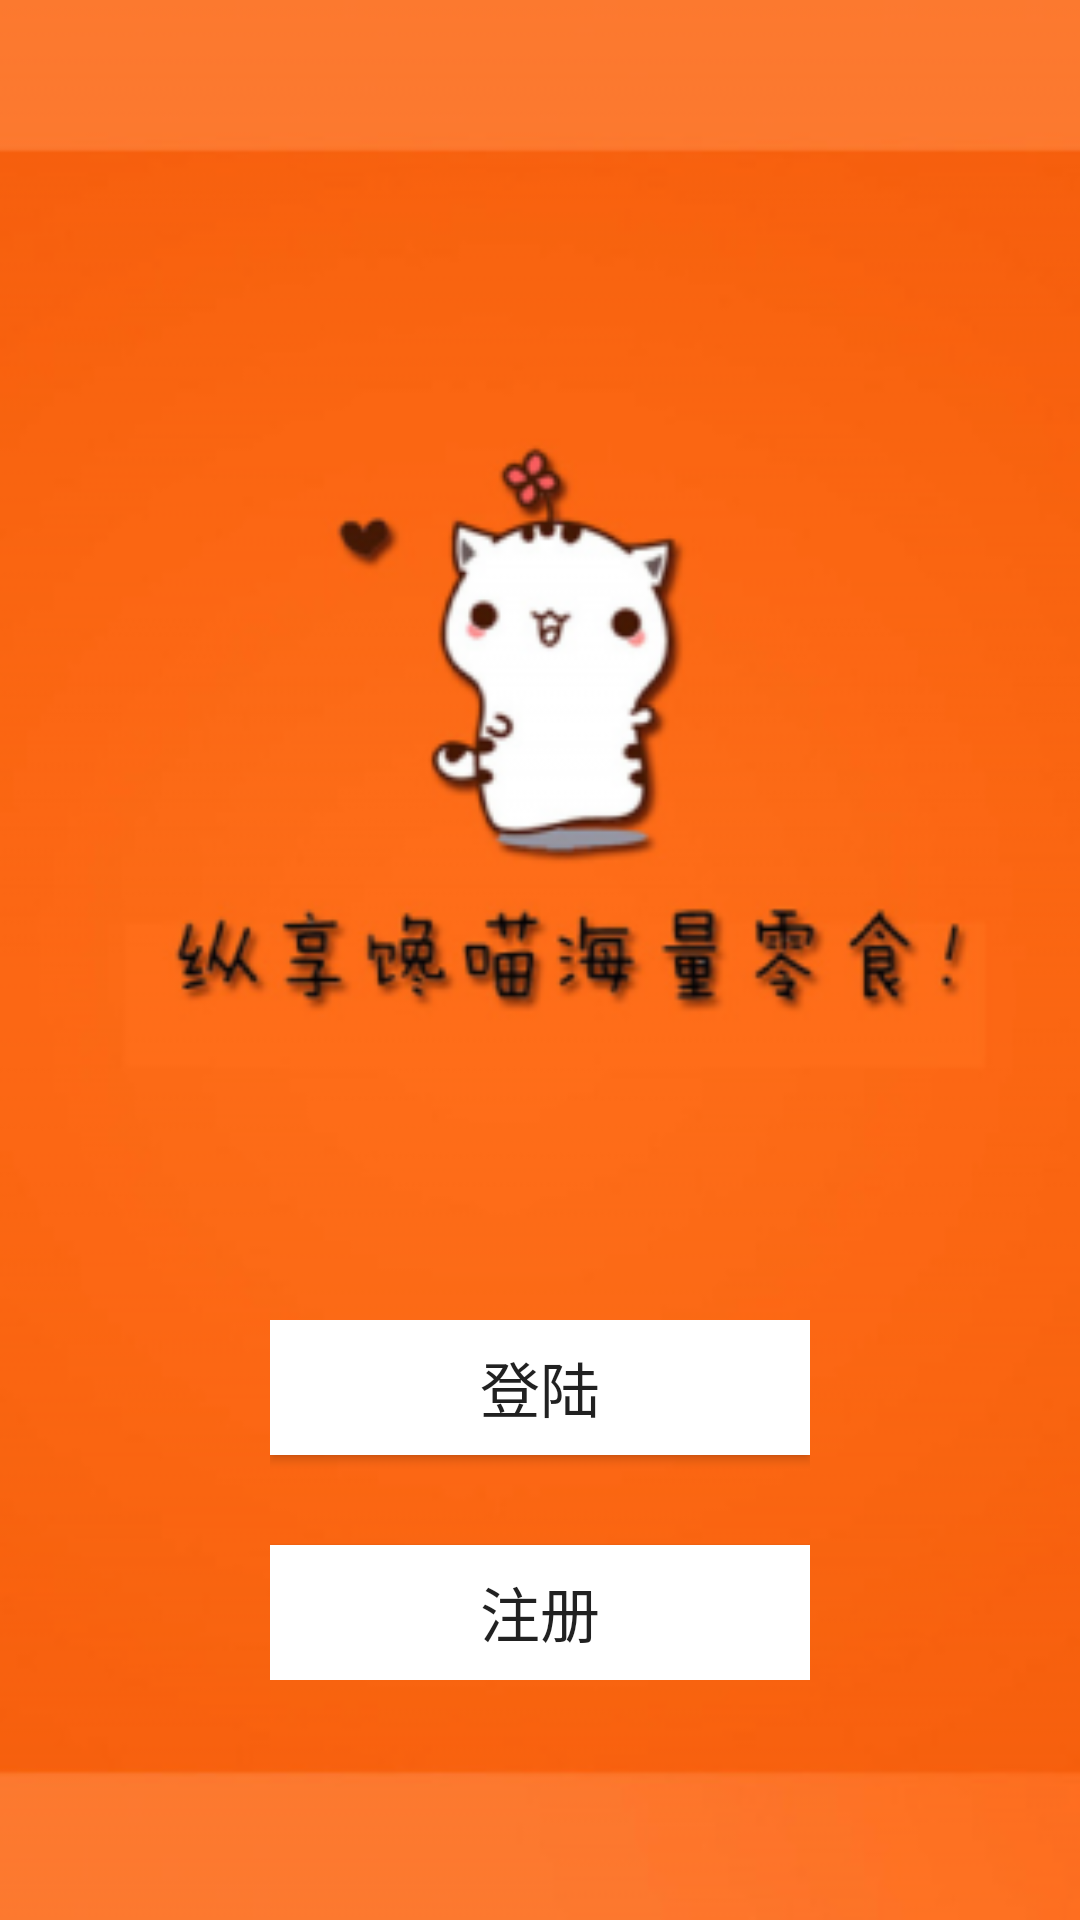

This screen was rendered from an Android layout file. Write that file and the resources it references.
<!-- AndroidManifest.xml: application theme AppTheme -->
<!-- res/layout/activity_loginregister.xml -->
<?xml version="1.0" encoding="utf-8"?>
<RelativeLayout xmlns:android="http://schemas.android.com/apk/res/android"
    android:layout_width="match_parent"
    android:layout_height="match_parent"
    android:background="@mipmap/login_register_bg">

    <LinearLayout
        android:layout_width="180dp"
        android:layout_height="wrap_content"
        android:orientation="vertical"
        android:layout_alignParentBottom="true"
        android:layout_centerHorizontal="true"
        android:layout_marginBottom="80dp">
        <Button
            android:id="@+id/loginregister_login"
            android:layout_width="match_parent"
            android:layout_height="45dp"
            android:text="登陆"
            android:background="@color/white"
            android:textSize="20dp"/>
        <Button
            android:id="@+id/loginregister_register"
            android:layout_marginTop="30dp"
            android:layout_width="match_parent"
            android:layout_height="45dp"
            android:text="注册"
            android:textSize="20dp"
            android:background="@color/white"/>
    </LinearLayout>
</RelativeLayout>
<!-- resources referenced by this layout -->
<resources>
  <color name="white">#FFFFFF</color>
  <!-- mipmap login_register_bg: png bitmap (mipmap-xhdpi, 65853 bytes) -->
  <style name="AppTheme" parent="Theme.AppCompat.Light.DarkActionBar">
          
          <item name="colorPrimary">@color/colorPrimary</item>
          <item name="colorPrimaryDark">@color/colorPrimaryDark</item>
          <item name="colorAccent">@color/colorAccent</item>
          <item name="windowNoTitle">true</item>
      </style>
  <color name="colorPrimary">#3F51B5</color>
  <color name="colorPrimaryDark">#303F9F</color>
  <color name="colorAccent">#FF4081</color>
</resources>
